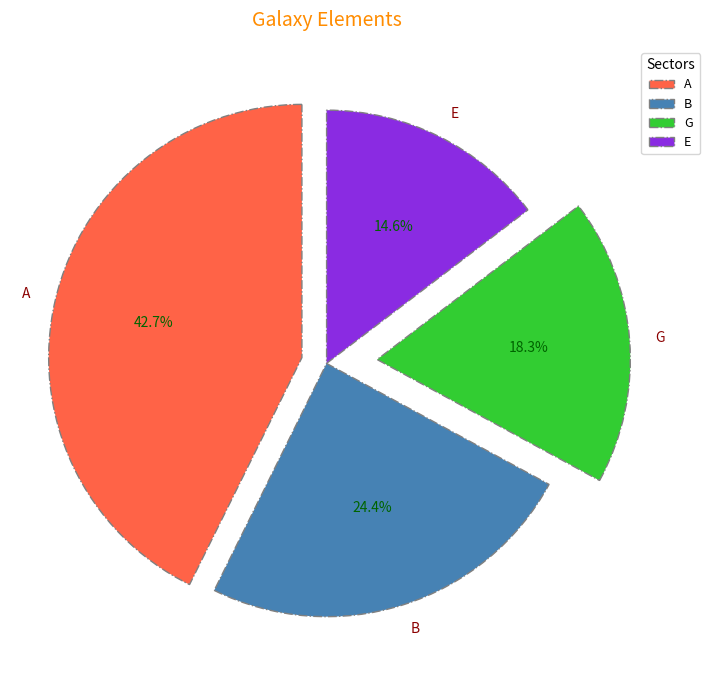

Write the Python code that produced this figure.
import matplotlib.pyplot as plt
import numpy as np

sectors = ['A', 'B', 'G', 'E']
elements_discovered = np.array([35, 20, 15, 12])

colors = ['#FF6347', '#4682B4', '#32CD32', '#8A2BE2']

fig, ax = plt.subplots(figsize=(10, 7))
wedges, texts, autotexts = ax.pie(
    elements_discovered,
    labels=sectors,
    colors=colors,
    autopct='%1.1f%%',
    startangle=90,
    wedgeprops=dict(edgecolor='grey', linestyle='-.'),
    explode=(0.1, 0, 0.2, 0),
    shadow=False
)

plt.setp(autotexts, size=10, weight="normal", color="darkgreen")
plt.setp(texts, size=10, color="darkred")

ax.legend(wedges, sectors, title="Sectors",
          loc="upper right", bbox_to_anchor=(1.1, 1), fontsize=9)

ax.set_title("Galaxy Elements", fontsize=14, color='darkorange', pad=15)

plt.grid(visible=True, linestyle=':', color='grey', linewidth=0.5)

plt.tight_layout()
plt.show()
